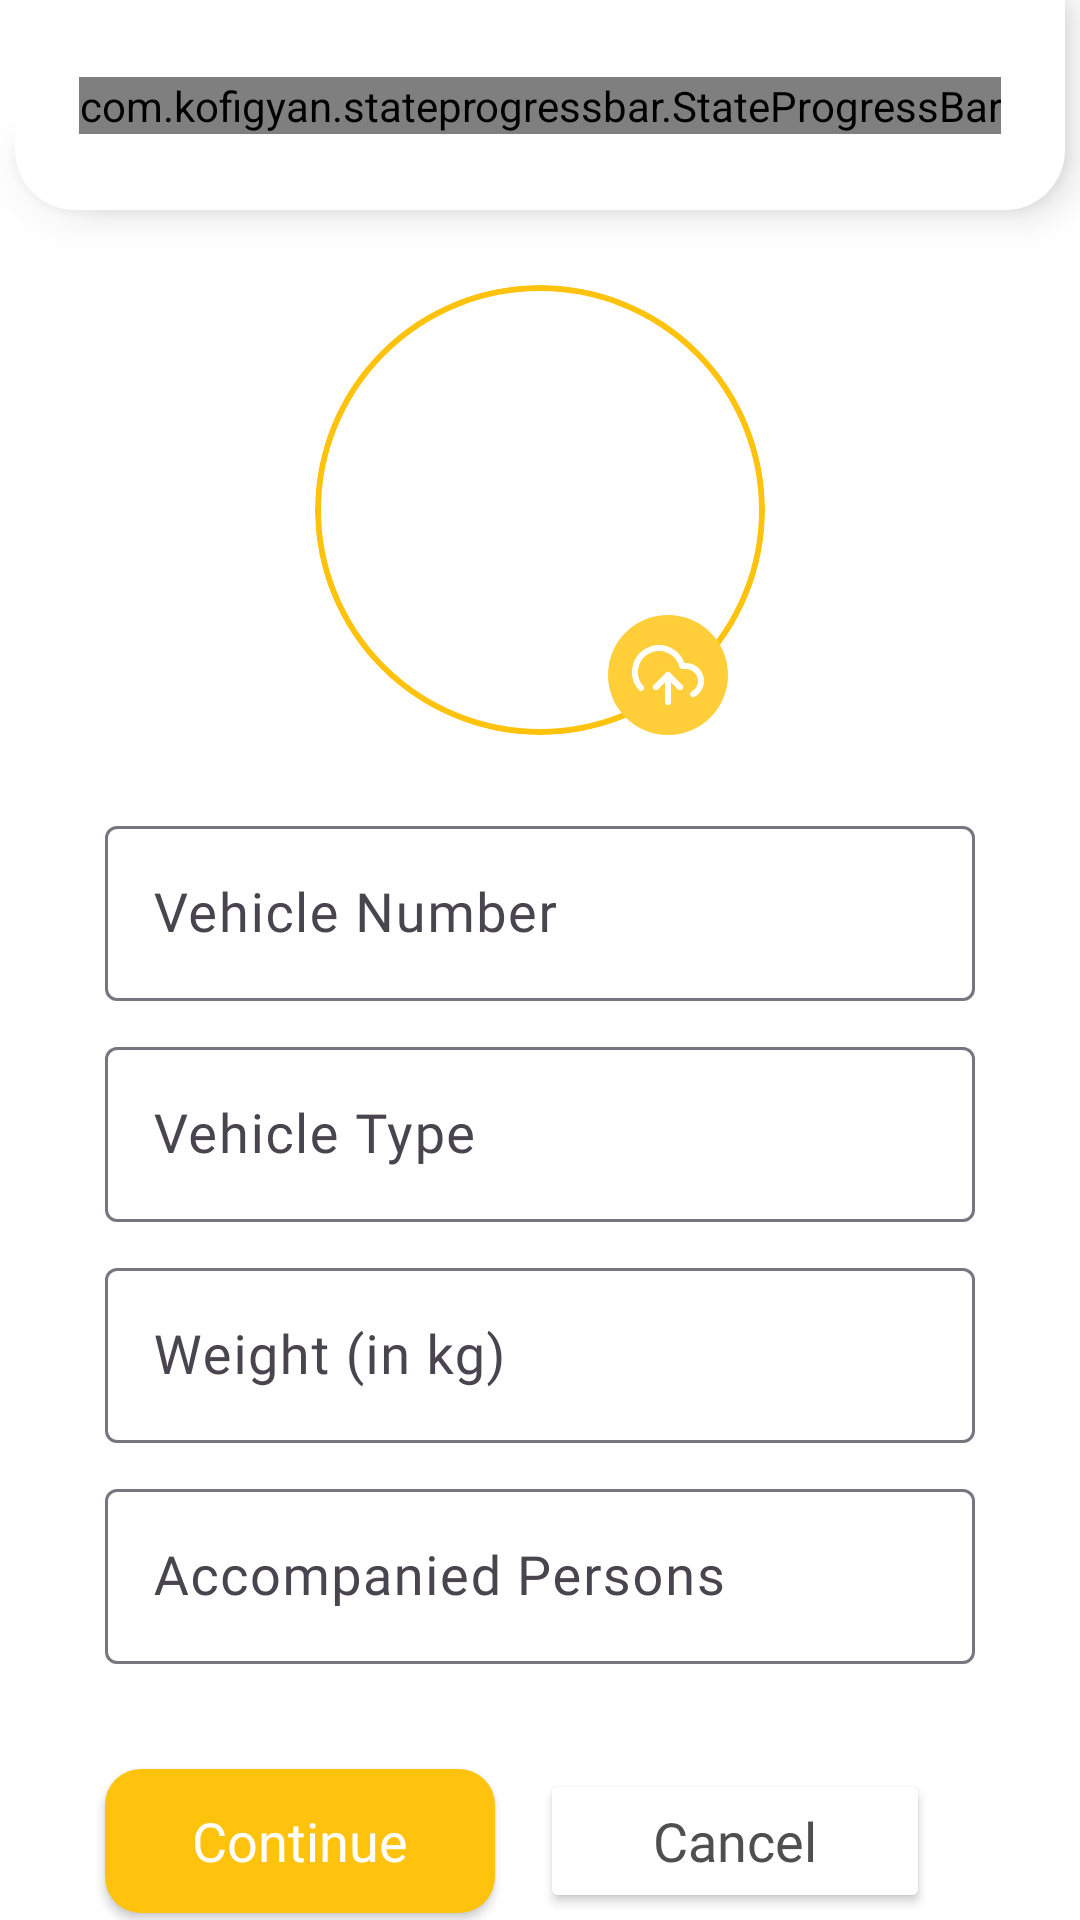

This screen was rendered from an Android layout file. Write that file and the resources it references.
<!-- AndroidManifest.xml: application theme Theme.YardSync -->
<!-- res/layout/fragment_vehicle_outgoing.xml -->
<?xml version="1.0" encoding="utf-8"?>
<androidx.constraintlayout.widget.ConstraintLayout xmlns:android="http://schemas.android.com/apk/res/android"
    xmlns:app="http://schemas.android.com/apk/res-auto"
    xmlns:tools="http://schemas.android.com/tools"
    android:layout_width="match_parent"
    android:layout_height="match_parent"
    android:background="@color/white"
    android:backgroundTint="@color/white"
    tools:context=".ui.fragments.VehicleOutgoingFragment">

    <androidx.constraintlayout.widget.ConstraintLayout
        android:id="@+id/cardView"
        android:layout_width="match_parent"
        android:layout_height="70dp"
        android:layout_marginStart="5dp"
        android:layout_marginEnd="5dp"
        android:background="@drawable/state_progress_bar_drawable"
        android:elevation="8dp"
        app:layout_constraintEnd_toEndOf="parent"
        app:layout_constraintStart_toStartOf="parent"
        app:layout_constraintTop_toTopOf="parent">

        <com.kofigyan.stateprogressbar.StateProgressBar
            android:id="@+id/state_progress_bar"
            android:layout_width="wrap_content"
            android:layout_height="wrap_content"
            app:layout_constraintBottom_toBottomOf="parent"
            app:layout_constraintEnd_toEndOf="parent"
            app:layout_constraintStart_toStartOf="parent"
            app:layout_constraintTop_toTopOf="parent"
            app:spb_animateToCurrentProgressState="true"
            app:spb_checkStateCompleted="true"
            app:spb_currentStateDescriptionColor="@color/headlineText"
            app:spb_currentStateNumber="one"
            app:spb_descriptionTopSpaceIncrementer="5dp"
            app:spb_maxStateNumber="three"
            app:spb_stateBackgroundColor="@color/grey"
            app:spb_stateDescriptionColor="@color/grey"
            app:spb_stateDescriptionSize="12dp"
            app:spb_stateForegroundColor="@color/themeColorDark"
            app:spb_stateNumberBackgroundColor="@color/headlineText"
            app:spb_stateNumberForegroundColor="@color/white"
            app:spb_stateSize="30dp" />

    </androidx.constraintlayout.widget.ConstraintLayout>

    <ImageView
        android:id="@+id/vehicleImage"
        android:layout_width="150dp"
        android:layout_height="150dp"
        android:layout_marginTop="25dp"
        android:background="@drawable/rounded_card"
        android:clipToOutline="true"
        app:layout_constraintEnd_toEndOf="parent"
        app:layout_constraintStart_toStartOf="parent"
        app:layout_constraintTop_toBottomOf="@id/cardView" />

    <ImageButton
        android:id="@+id/uploadBtn"
        android:layout_width="40dp"
        android:layout_height="40dp"
        android:layout_marginStart="85dp"
        android:layout_marginTop="135dp"
        android:background="@drawable/round_shape"
        android:backgroundTint="@color/themeColorLight"
        android:clickable="false"
        android:src="@drawable/upload"
        app:layout_constraintEnd_toEndOf="parent"
        app:layout_constraintStart_toStartOf="parent"
        app:layout_constraintTop_toBottomOf="@id/cardView"
        app:tint="@color/white" />

    <com.google.android.material.textfield.TextInputLayout
        android:id="@+id/vehicleNumber"
        android:layout_width="match_parent"
        android:layout_height="wrap_content"
        android:layout_marginStart="35dp"
        android:layout_marginTop="25dp"
        android:layout_marginEnd="35dp"
        android:hint="Vehicle Number"
        app:hintAnimationEnabled="true"
        app:hintTextColor="@color/themeColorLight"
        app:layout_constraintEnd_toEndOf="parent"
        app:layout_constraintStart_toStartOf="parent"
        app:layout_constraintTop_toBottomOf="@id/vehicleImage">

        <EditText
            android:id="@+id/edtVehicleNumber"
            android:layout_width="match_parent"
            android:layout_height="match_parent"
            android:enabled="false"
            android:fontFamily="@font/nunito_bold"
            android:textColor="@color/black"
            android:textSize="18sp" />

    </com.google.android.material.textfield.TextInputLayout>

    <com.google.android.material.textfield.TextInputLayout
        android:id="@+id/vehicleType"
        android:layout_width="match_parent"
        android:layout_height="wrap_content"
        android:layout_marginStart="35dp"
        android:layout_marginTop="10dp"
        android:layout_marginEnd="35dp"
        android:hint="Vehicle Type"
        app:hintAnimationEnabled="true"
        app:hintTextColor="@color/themeColorLight"
        app:layout_constraintEnd_toEndOf="parent"
        app:layout_constraintStart_toStartOf="parent"
        app:layout_constraintTop_toBottomOf="@id/vehicleNumber">

        <EditText
            android:id="@+id/edtVehicletype"
            android:layout_width="match_parent"
            android:layout_height="match_parent"
            android:enabled="false"
            android:fontFamily="@font/nunito_bold"
            android:textColor="@color/black"
            android:textSize="18sp" />
    </com.google.android.material.textfield.TextInputLayout>

    <com.google.android.material.textfield.TextInputLayout
        android:id="@+id/incomingWeight"
        android:layout_width="match_parent"
        android:layout_height="wrap_content"
        android:layout_marginStart="35dp"
        android:layout_marginTop="10dp"
        android:layout_marginEnd="35dp"
        android:hint="Weight (in kg)"
        app:hintAnimationEnabled="true"
        app:hintTextColor="@color/themeColorLight"
        app:layout_constraintEnd_toEndOf="parent"
        app:layout_constraintStart_toStartOf="parent"
        app:layout_constraintTop_toBottomOf="@id/vehicleType">

        <EditText
            android:id="@+id/edtIncomingWeight"
            android:layout_width="match_parent"
            android:layout_height="match_parent"
            android:enabled="false"
            android:fontFamily="@font/nunito_bold"
            android:textColor="@color/black"
            android:textSize="18sp" />
    </com.google.android.material.textfield.TextInputLayout>

    <com.google.android.material.textfield.TextInputLayout
        android:id="@+id/persons"
        android:layout_width="match_parent"
        android:layout_height="wrap_content"
        android:layout_marginStart="35dp"
        android:layout_marginTop="10dp"
        android:layout_marginEnd="35dp"
        android:hint="Accompanied Persons"
        app:hintAnimationEnabled="true"
        app:hintTextColor="@color/themeColorLight"
        app:layout_constraintEnd_toEndOf="parent"
        app:layout_constraintStart_toStartOf="parent"
        app:layout_constraintTop_toBottomOf="@id/incomingWeight">

        <EditText
            android:id="@+id/edtPersons"
            android:layout_width="match_parent"
            android:layout_height="match_parent"
            android:enabled="false"
            android:fontFamily="@font/nunito_bold"
            android:textColor="@color/black"
            android:textSize="18sp" />
    </com.google.android.material.textfield.TextInputLayout>

    <androidx.appcompat.widget.AppCompatButton
        android:id="@+id/continueBtn"
        android:layout_width="130dp"
        android:layout_height="48dp"
        android:layout_marginStart="35dp"
        android:layout_marginTop="35sp"
        android:background="@drawable/rounded_button"
        android:fontFamily="@font/nunito_bold"
        android:text="Continue"
        android:textAlignment="center"
        android:textAllCaps="false"
        android:textColor="@color/white"
        android:textSize="18sp"
        app:layout_constraintStart_toStartOf="parent"
        app:layout_constraintTop_toBottomOf="@id/persons" />

    <androidx.appcompat.widget.AppCompatButton
        android:id="@+id/cancelBtn"
        android:layout_width="130dp"
        android:layout_height="48dp"
        android:layout_marginStart="15dp"
        android:layout_marginTop="35sp"
        android:backgroundTint="@color/white"
        android:elevation="25dp"
        android:fontFamily="@font/nunito_bold"
        android:text="Cancel"
        android:textAlignment="center"
        android:textAllCaps="false"
        android:textColor="@color/headlineText"
        android:textSize="18sp"
        app:layout_constraintStart_toEndOf="@id/continueBtn"
        app:layout_constraintTop_toBottomOf="@id/persons" />

</androidx.constraintlayout.widget.ConstraintLayout>
<!-- resources referenced by this layout -->
<resources>
  <color name="black">#FF000000</color>
  <color name="grey">#C6C6C6</color>
  <color name="headlineText">#4F4F4F</color>
  <color name="themeColorDark">#FFC30D</color>
  <color name="themeColorLight">#FFCE38</color>
  <color name="white">#FFFFFFFF</color>
  <!-- drawable round_shape (drawable) -->
  <shape xmlns:android="http://schemas.android.com/apk/res/android"
      android:shape="oval">
      
      <solid android:color="@android:color/white" />
  
  
  </shape>
  <!-- drawable rounded_button (drawable) -->
  <?xml version="1.0" encoding="utf-8"?>
  <shape xmlns:android="http://schemas.android.com/apk/res/android">
      <corners android:radius="12dp" />
      <solid android:color="@color/themeColorDark" />
  </shape>
  <!-- drawable rounded_card (drawable) -->
  <shape xmlns:android="http://schemas.android.com/apk/res/android"
      android:shape="oval">
      <solid android:color="@android:color/white" />
      <stroke
      android:width="2dp"
      android:color="@color/themeColorDark" />
  </shape>
  <!-- drawable state_progress_bar_drawable (drawable) -->
  <?xml version="1.0" encoding="utf-8"?>
  <shape xmlns:android="http://schemas.android.com/apk/res/android">
      <corners
          android:bottomLeftRadius="20dp"
          android:bottomRightRadius="20dp" />
      <solid android:color="@color/white" />
  </shape>
  <!-- drawable upload (drawable) -->
  <vector xmlns:android="http://schemas.android.com/apk/res/android"
      android:width="24dp"
      android:height="20dp"
      android:viewportWidth="24"
      android:viewportHeight="20">
    <path
        android:pathData="m16,14 l-4,-4 -4,4M12,10v9"
        android:strokeLineJoin="round"
        android:strokeWidth="2"
        android:fillColor="#00000000"
        android:fillType="evenOdd"
        android:strokeColor="#000"
        android:strokeLineCap="round"/>
    <path
        android:pathData="M20.39,16.39A5,5 0,0 0,18 7h-1.26A8,8 0,1 0,3 14.3"
        android:strokeLineJoin="round"
        android:strokeWidth="2"
        android:fillColor="#00000000"
        android:fillType="evenOdd"
        android:strokeColor="#000"
        android:strokeLineCap="round"/>
    <path
        android:pathData="m16,14 l-4,-4 -4,4"
        android:strokeLineJoin="round"
        android:strokeWidth="2"
        android:fillColor="#00000000"
        android:fillType="evenOdd"
        android:strokeColor="#000"
        android:strokeLineCap="round"/>
  </vector>
  <style name="Theme.YardSync" parent="Base.Theme.YardSync" />
  <style name="Base.Theme.YardSync" parent="Theme.Material3.DayNight.NoActionBar">
          
          
      </style>
</resources>
